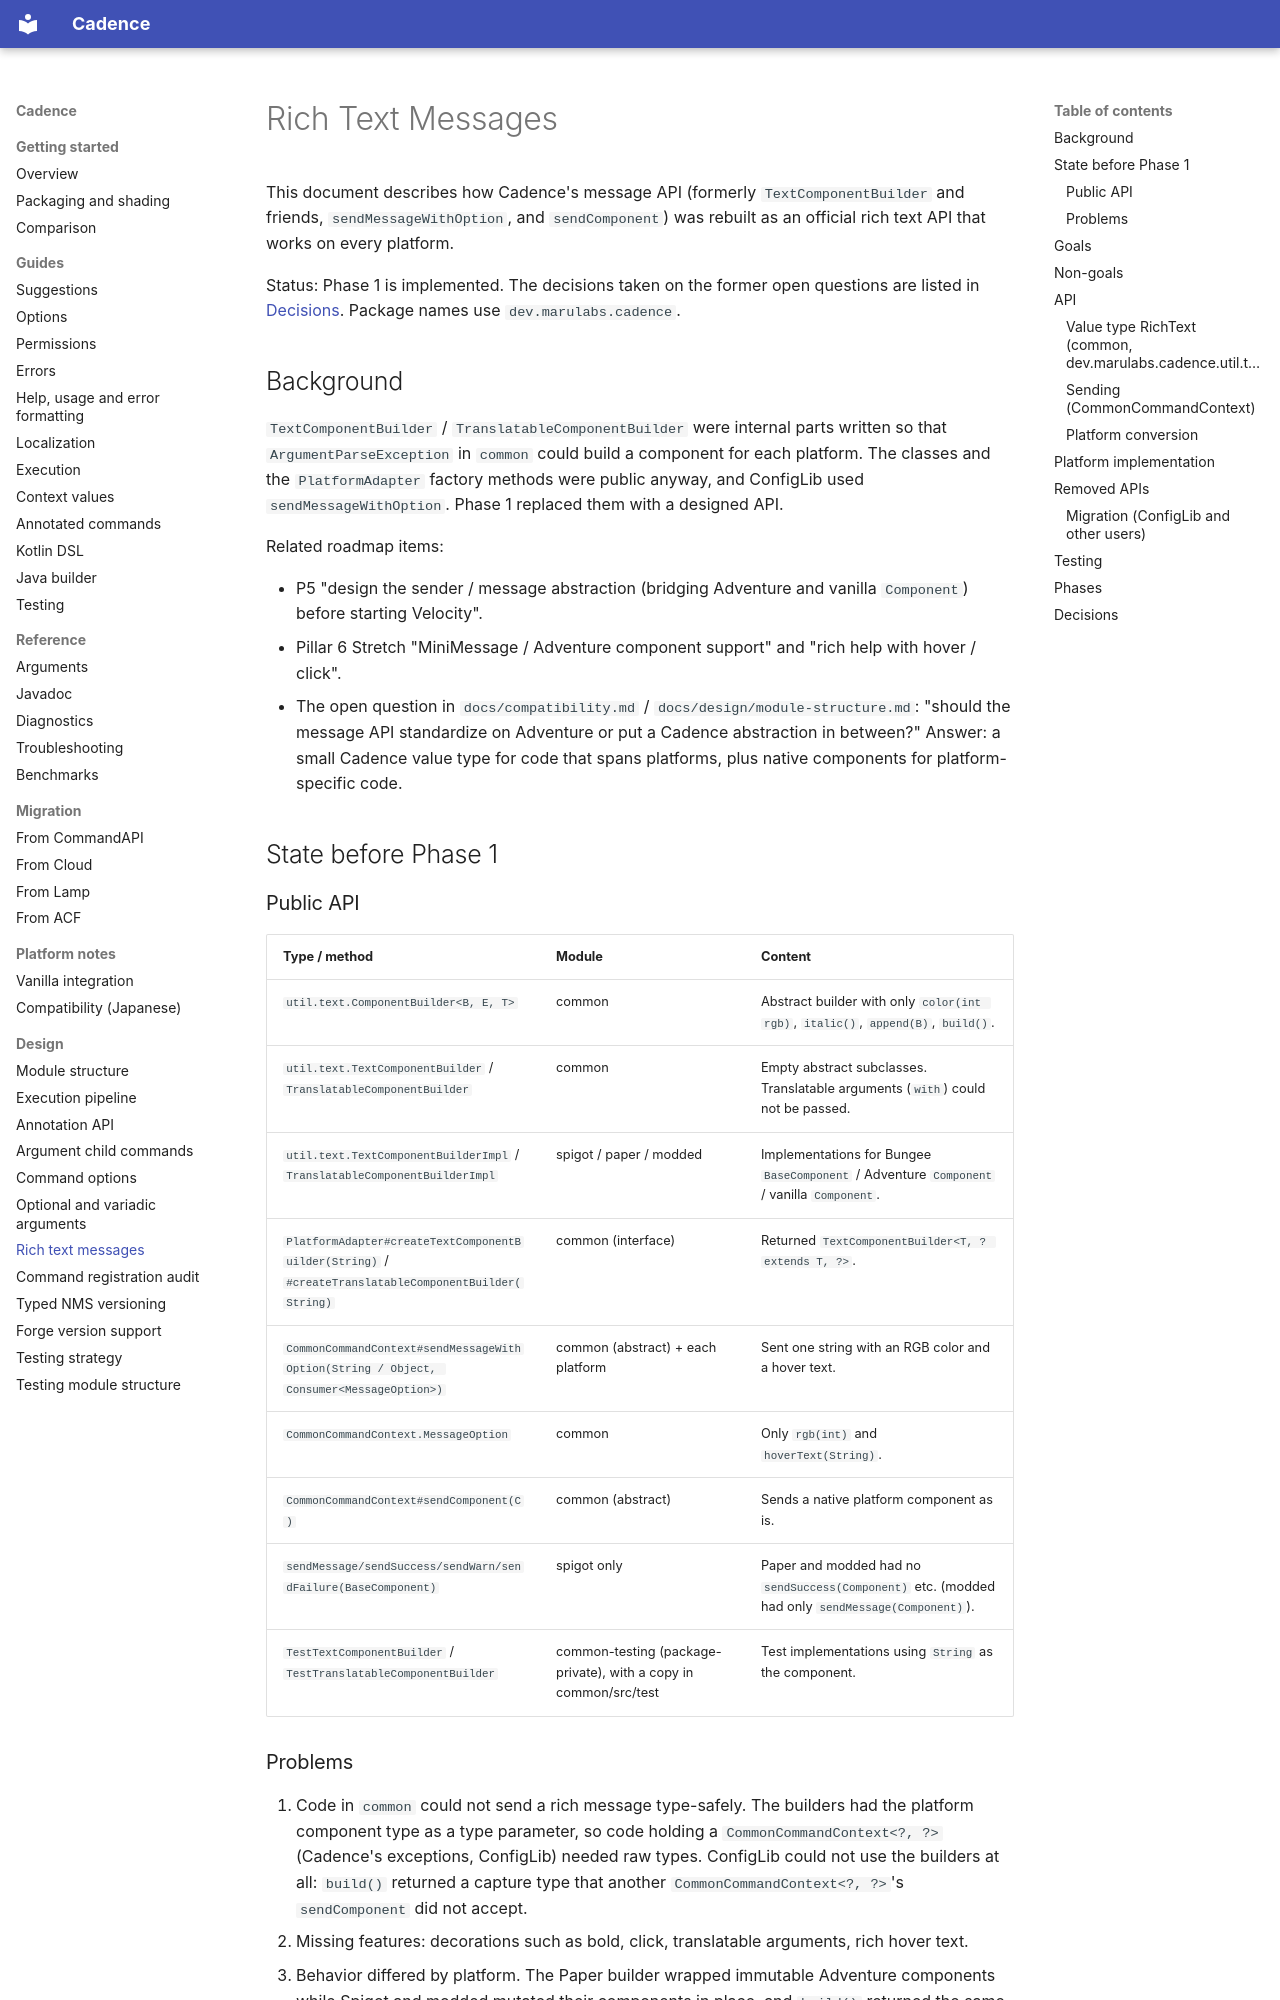

repository: Maru32768/CommandLib · page: design/rich-text-messages/index.html · generator: mkdocs

# Rich Text Messages

This document describes how Cadence's message API (formerly `TextComponentBuilder` and friends,
`sendMessageWithOption`, and `sendComponent`) was rebuilt as an official rich text API that works on every platform.

Status: Phase 1 is implemented. The decisions taken on the former open questions are listed in
[Decisions](#decisions). Package names use `dev.marulabs.cadence`.

## Background

`TextComponentBuilder` / `TranslatableComponentBuilder` were internal parts written so that `ArgumentParseException` in
`common` could build a component for each platform. The classes and the `PlatformAdapter` factory methods were public
anyway, and ConfigLib used `sendMessageWithOption`. Phase 1 replaced them with a designed API.

Related roadmap items:

- P5 "design the sender / message abstraction (bridging Adventure and vanilla `Component`) before starting Velocity".
- Pillar 6 Stretch "MiniMessage / Adventure component support" and "rich help with hover / click".
- The open question in `docs/compatibility.md` / `docs/design/module-structure.md`: "should the message API standardize
  on Adventure or put a Cadence abstraction in between?" Answer: a small Cadence value type for code that spans
  platforms, plus native components for platform-specific code.

## State before Phase 1

### Public API

| Type / method | Module | Content |
|---|---|---|
| `util.text.ComponentBuilder<B, E, T>` | common | Abstract builder with only `color(int rgb)`, `italic()`, `append(B)`, `build()`. |
| `util.text.TextComponentBuilder` / `TranslatableComponentBuilder` | common | Empty abstract subclasses. Translatable arguments (`with`) could not be passed. |
| `util.text.TextComponentBuilderImpl` / `TranslatableComponentBuilderImpl` | spigot / paper / modded | Implementations for Bungee `BaseComponent` / Adventure `Component` / vanilla `Component`. |
| `PlatformAdapter#createTextComponentBuilder(String)` / `#createTranslatableComponentBuilder(String)` | common (interface) | Returned `TextComponentBuilder<T, ? extends T, ?>`. |
| `CommonCommandContext#sendMessageWithOption(String / Object, Consumer<MessageOption>)` | common (abstract) + each platform | Sent one string with an RGB color and a hover text. |
| `CommonCommandContext.MessageOption` | common | Only `rgb(int)` and `hoverText(String)`. |
| `CommonCommandContext#sendComponent(C)` | common (abstract) | Sends a native platform component as is. |
| `sendMessage/sendSuccess/sendWarn/sendFailure(BaseComponent)` | spigot only | Paper and modded had no `sendSuccess(Component)` etc. (modded had only `sendMessage(Component)`). |
| `TestTextComponentBuilder` / `TestTranslatableComponentBuilder` | common-testing (package-private), with a copy in common/src/test | Test implementations using `String` as the component. |
